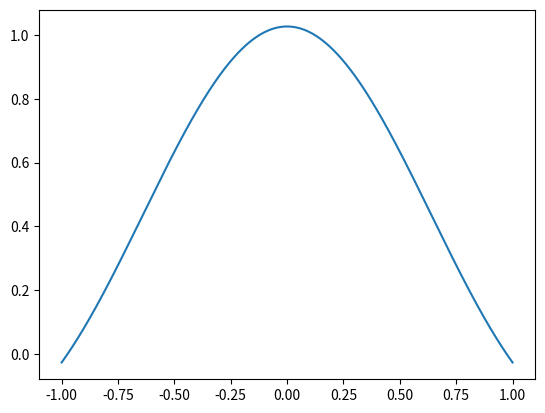

This figure's Python source:
import matplotlib.pyplot as plt 
import numpy as np 


def cos_sureleve(t,f):
    return (1+np.cos(t*f*2*np.pi))*f/2


def g(t, frequency, rho):
    T_s = 1 / frequency
    num = (4 * rho / (np.pi * np.sqrt(T_s))) * (
        np.cos((1 + rho) * np.pi * t / T_s) + 
        (T_s / (4 * rho * t)) * np.sin((1 - rho) * np.pi * t / T_s)
    )
    denom = 1 - (4 * rho * t / T_s) ** 2
    return num / denom

# Exemple d'utilisation
frequency = 1  # 1 kHz
t = np.linspace(-1, 1, 1000)  # Temps de -1 à 1 seconde
rho = 0.1

plt.plot(t,g(t, frequency, rho))
plt.show()